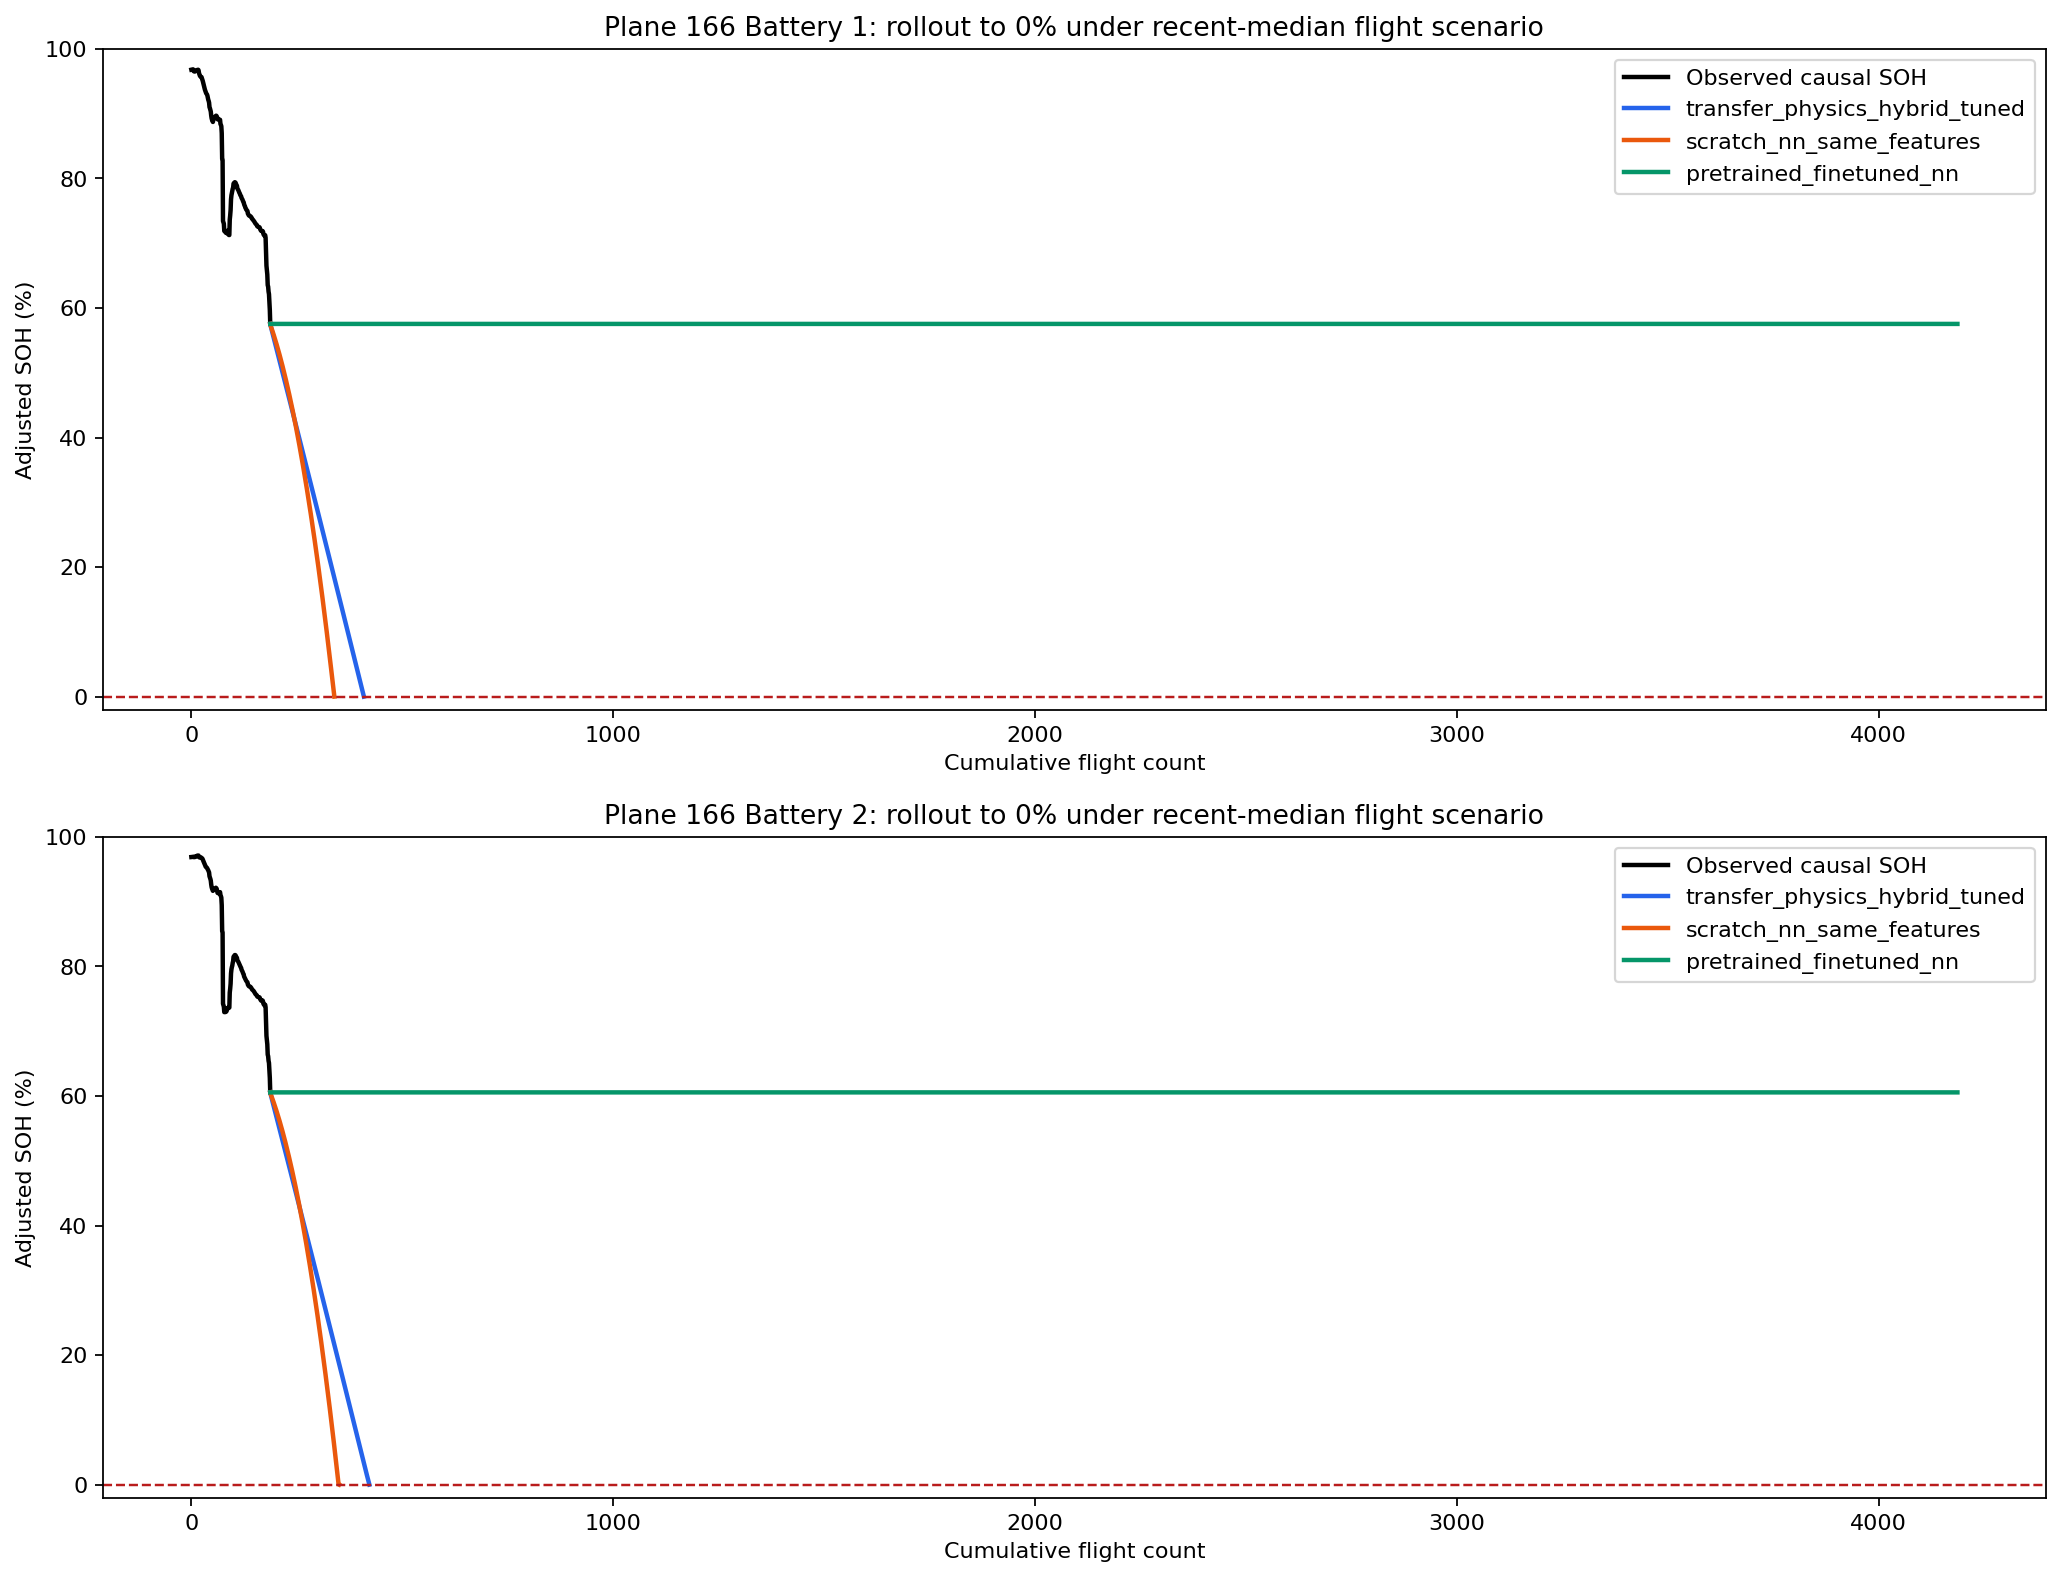

Source data for this figure (header and first rows):
step, battery_id, event_datetime, cumulative_flight_count, soh_pct, model
0, 1, 2025-10-27 14:56:00.000000000, 187.0, 57.54, transfer_physics_hybrid_tuned
1, 1, 2025-10-27 21:54:00.000000001, 188.0, 57.24, transfer_physics_hybrid_tuned
2, 1, 2025-10-28 04:52:00.000000002, 189.0, 56.98, transfer_physics_hybrid_tuned
3, 1, 2025-10-28 11:50:00.000000003, 190.0, 56.73, transfer_physics_hybrid_tuned
4, 1, 2025-10-28 18:48:00.000000004, 191.0, 56.47, transfer_physics_hybrid_tuned
5, 1, 2025-10-29 01:46:00.000000005, 192.0, 56.22, transfer_physics_hybrid_tuned
6, 1, 2025-10-29 08:44:00.000000006, 193.0, 55.96, transfer_physics_hybrid_tuned
7, 1, 2025-10-29 15:42:00.000000007, 194.0, 55.71, transfer_physics_hybrid_tuned
8, 1, 2025-10-29 22:40:00.000000008, 195.0, 55.45, transfer_physics_hybrid_tuned
9, 1, 2025-10-30 05:38:00.000000009, 196.0, 55.2, transfer_physics_hybrid_tuned
10, 1, 2025-10-30 12:36:00.000000010, 197.0, 54.94, transfer_physics_hybrid_tuned
11, 1, 2025-10-30 19:34:00.000000011, 198.0, 54.69, transfer_physics_hybrid_tuned
12, 1, 2025-10-31 02:32:00.000000012, 199.0, 54.44, transfer_physics_hybrid_tuned
13, 1, 2025-10-31 09:30:00.000000013, 200.0, 54.18, transfer_physics_hybrid_tuned
14, 1, 2025-10-31 16:28:00.000000014, 201.0, 53.93, transfer_physics_hybrid_tuned
15, 1, 2025-10-31 23:26:00.000000015, 202.0, 53.67, transfer_physics_hybrid_tuned
16, 1, 2025-11-01 06:24:00.000000016, 203.0, 53.42, transfer_physics_hybrid_tuned
17, 1, 2025-11-01 13:22:00.000000017, 204.0, 53.16, transfer_physics_hybrid_tuned
18, 1, 2025-11-01 20:20:00.000000018, 205.0, 52.91, transfer_physics_hybrid_tuned
19, 1, 2025-11-02 03:18:00.000000019, 206.0, 52.65, transfer_physics_hybrid_tuned
20, 1, 2025-11-02 10:16:00.000000020, 207.0, 52.4, transfer_physics_hybrid_tuned
21, 1, 2025-11-02 17:14:00.000000021, 208.0, 52.14, transfer_physics_hybrid_tuned
22, 1, 2025-11-03 00:12:00.000000022, 209.0, 51.89, transfer_physics_hybrid_tuned
23, 1, 2025-11-03 07:10:00.000000023, 210.0, 51.63, transfer_physics_hybrid_tuned
24, 1, 2025-11-03 14:08:00.000000024, 211.0, 51.37, transfer_physics_hybrid_tuned
25, 1, 2025-11-03 21:06:00.000000025, 212.0, 51.12, transfer_physics_hybrid_tuned
26, 1, 2025-11-04 04:04:00.000000026, 213.0, 50.86, transfer_physics_hybrid_tuned
27, 1, 2025-11-04 11:02:00.000000027, 214.0, 50.61, transfer_physics_hybrid_tuned
28, 1, 2025-11-04 18:00:00.000000028, 215.0, 50.35, transfer_physics_hybrid_tuned
29, 1, 2025-11-05 00:58:00.000000029, 216.0, 50.1, transfer_physics_hybrid_tuned
30, 1, 2025-11-05 07:56:00.000000030, 217.0, 49.84, transfer_physics_hybrid_tuned
31, 1, 2025-11-05 14:54:00.000000031, 218.0, 49.59, transfer_physics_hybrid_tuned
32, 1, 2025-11-05 21:52:00.000000032, 219.0, 49.33, transfer_physics_hybrid_tuned
33, 1, 2025-11-06 04:50:00.000000033, 220.0, 49.07, transfer_physics_hybrid_tuned
34, 1, 2025-11-06 11:48:00.000000034, 221.0, 48.82, transfer_physics_hybrid_tuned
35, 1, 2025-11-06 18:46:00.000000035, 222.0, 48.56, transfer_physics_hybrid_tuned
36, 1, 2025-11-07 01:44:00.000000036, 223.0, 48.31, transfer_physics_hybrid_tuned
37, 1, 2025-11-07 08:42:00.000000037, 224.0, 48.05, transfer_physics_hybrid_tuned
38, 1, 2025-11-07 15:40:00.000000038, 225.0, 47.8, transfer_physics_hybrid_tuned
39, 1, 2025-11-07 22:38:00.000000039, 226.0, 47.54, transfer_physics_hybrid_tuned
40, 1, 2025-11-08 05:36:00.000000040, 227.0, 47.28, transfer_physics_hybrid_tuned
41, 1, 2025-11-08 12:34:00.000000041, 228.0, 47.03, transfer_physics_hybrid_tuned
42, 1, 2025-11-08 19:32:00.000000042, 229.0, 46.77, transfer_physics_hybrid_tuned
43, 1, 2025-11-09 02:30:00.000000043, 230.0, 46.52, transfer_physics_hybrid_tuned
44, 1, 2025-11-09 09:28:00.000000044, 231.0, 46.26, transfer_physics_hybrid_tuned
45, 1, 2025-11-09 16:26:00.000000045, 232.0, 46, transfer_physics_hybrid_tuned
46, 1, 2025-11-09 23:24:00.000000046, 233.0, 45.75, transfer_physics_hybrid_tuned
47, 1, 2025-11-10 06:22:00.000000047, 234.0, 45.49, transfer_physics_hybrid_tuned
48, 1, 2025-11-10 13:20:00.000000048, 235.0, 45.23, transfer_physics_hybrid_tuned
49, 1, 2025-11-10 20:18:00.000000049, 236.0, 44.98, transfer_physics_hybrid_tuned
50, 1, 2025-11-11 03:16:00.000000050, 237.0, 44.72, transfer_physics_hybrid_tuned
51, 1, 2025-11-11 10:14:00.000000051, 238.0, 44.46, transfer_physics_hybrid_tuned
52, 1, 2025-11-11 17:12:00.000000052, 239.0, 44.21, transfer_physics_hybrid_tuned
53, 1, 2025-11-12 00:10:00.000000053, 240.0, 43.95, transfer_physics_hybrid_tuned
54, 1, 2025-11-12 07:08:00.000000054, 241.0, 43.7, transfer_physics_hybrid_tuned
55, 1, 2025-11-12 14:06:00.000000055, 242.0, 43.44, transfer_physics_hybrid_tuned
56, 1, 2025-11-12 21:04:00.000000056, 243.0, 43.18, transfer_physics_hybrid_tuned
57, 1, 2025-11-13 04:02:00.000000057, 244.0, 42.93, transfer_physics_hybrid_tuned
58, 1, 2025-11-13 11:00:00.000000058, 245.0, 42.67, transfer_physics_hybrid_tuned
59, 1, 2025-11-13 17:58:00.000000059, 246.0, 42.41, transfer_physics_hybrid_tuned
... 8,718 more rows
